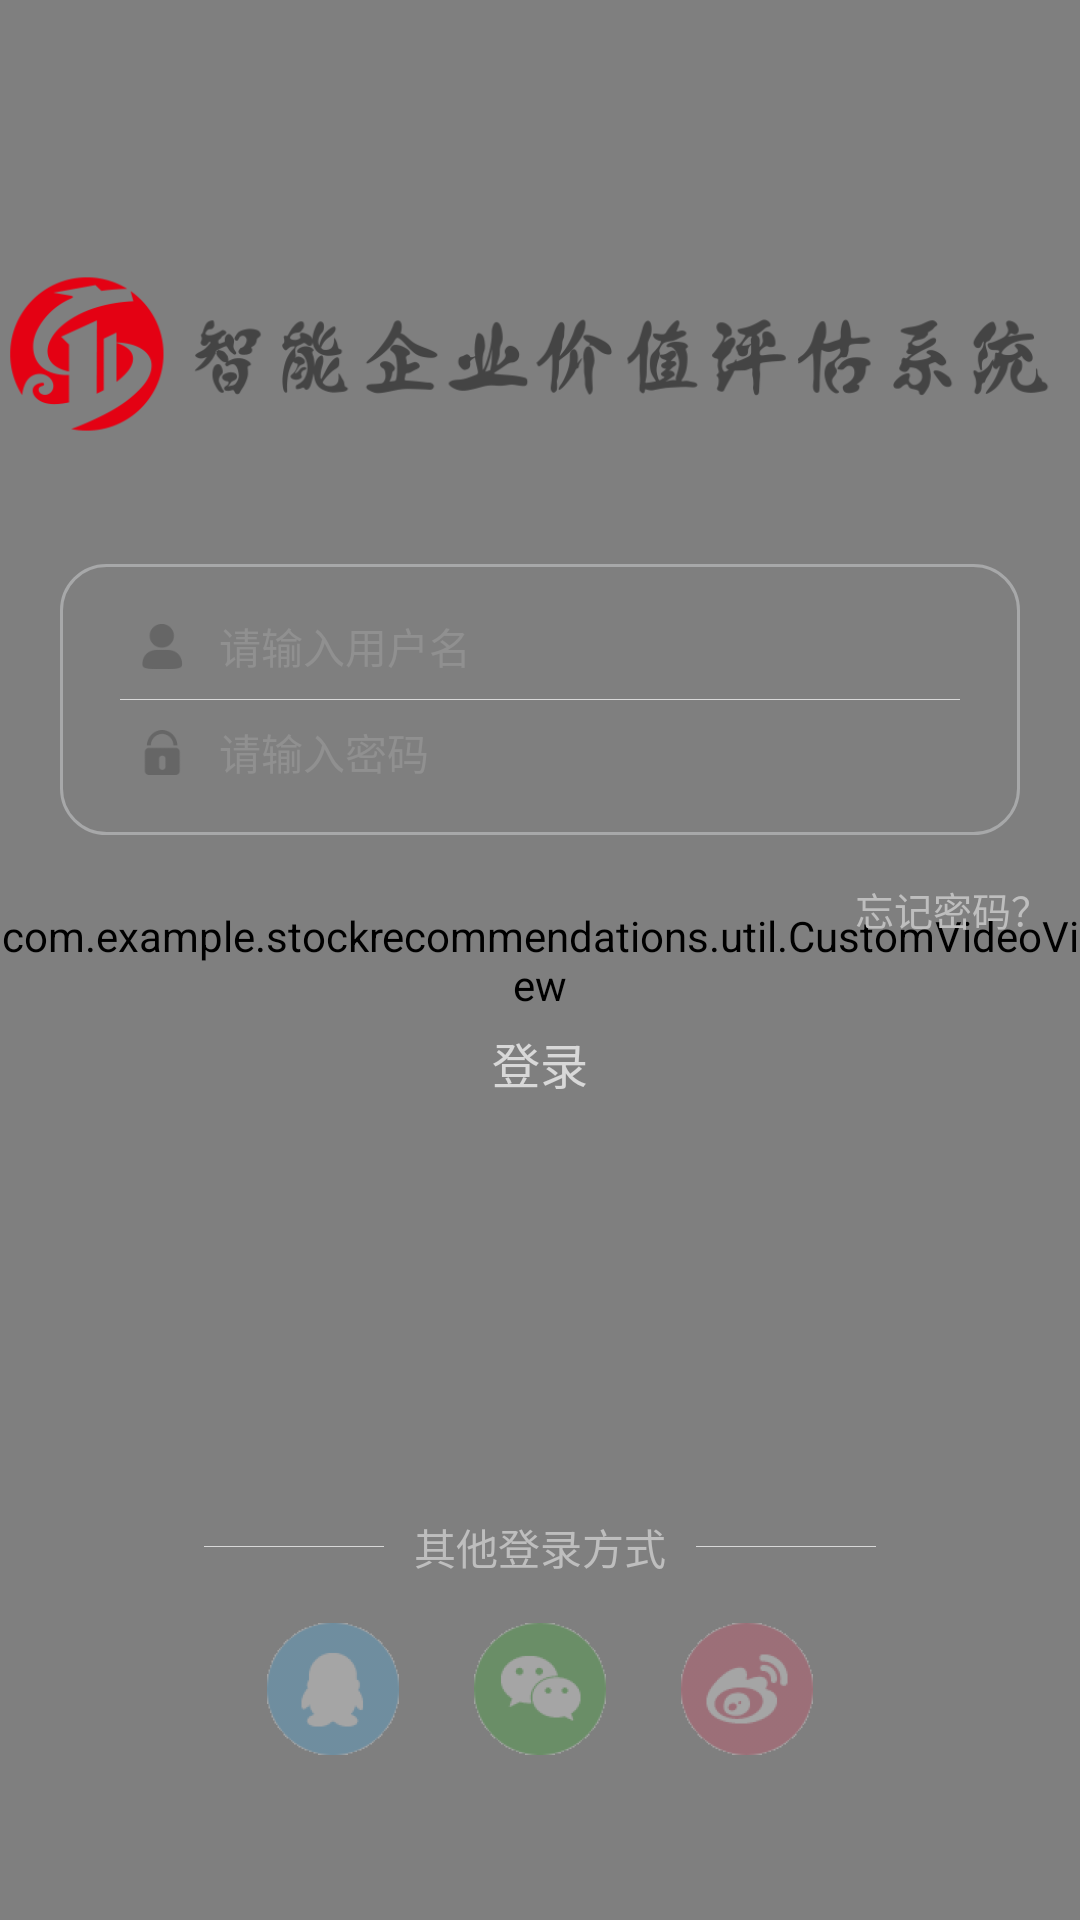

Here is an Android app screen rendered from its layout file. Give the layout XML and the strings, colors and styles it references.
<!-- AndroidManifest.xml: application theme AppTheme -->
<!-- res/layout/activity_login.xml -->
<?xml version="1.0" encoding="utf-8"?>
<RelativeLayout xmlns:android="http://schemas.android.com/apk/res/android"
    android:layout_width="match_parent"
    android:layout_height="match_parent"
    android:background="@color/white">

    <com.example.stockrecommendations.util.CustomVideoView
        android:id="@+id/videoview"
        android:layout_width="match_parent"
        android:layout_height="match_parent"
        android:background="@drawable/login_background"/>
    <View
        android:visibility="invisible"
        android:id="@+id/content_home_exper"
        android:layout_width="wrap_content"
        android:layout_height="0dp"
        android:background="@color/title_blue"
        android:alpha="0.3" />

    <RelativeLayout
        android:visibility="invisible"
        android:layout_below="@+id/content_home_exper"
        android:id="@+id/title"
        android:layout_width="match_parent"
        android:layout_height="48dp"
        android:background="@color/title_blue"
        android:alpha="0.3">

        <TextView
            android:id="@+id/generalTitleLabel"
            android:layout_width="wrap_content"
            android:layout_height="wrap_content"
            android:layout_centerInParent="true"
            android:layout_centerVertical="true"
            android:textSize="17sp"
            android:text="登录"
            android:textColor="@color/white" />

        <TextView
            android:id="@+id/tl_register"
            android:layout_width="wrap_content"
            android:layout_height="wrap_content"
            android:padding="10dp"
            android:layout_alignParentRight="true"
            android:text="注册"
            android:textColor="@color/white"
            android:layout_centerVertical="true"
            android:textSize="16sp"
            android:visibility="gone" />
    </RelativeLayout>

    <ImageView
        android:layout_marginTop="20dp"
        android:id="@+id/logo"
        android:layout_below="@+id/title"
        android:layout_width="wrap_content"
        android:layout_height="100dp"
        android:src="@mipmap/logo"
        android:layout_centerHorizontal="true" />

    <LinearLayout
        android:id="@+id/ll1"
        android:layout_below="@id/logo"
        android:orientation="vertical"
        android:layout_marginLeft="20dp"
        android:layout_marginRight="20dp"
        android:layout_marginTop="20dp"
        android:padding="10dp"
        android:layout_width="match_parent"
        android:layout_height="wrap_content"
        android:background="@drawable/frame_login_background">

        <LinearLayout
            android:padding="5dp"
            android:orientation="horizontal"
            android:layout_width="match_parent"
            android:layout_height="35dp"
            android:focusableInTouchMode="true">

            <ImageView
                android:padding="5dp"
                android:layout_gravity="center_vertical"
                android:layout_marginLeft="5dp"
                android:layout_width="wrap_content"
                android:layout_height="wrap_content"
                android:src="@mipmap/zhanghao" />

            <EditText
                android:enabled="true"
                android:id="@+id/et_user"
                android:layout_gravity="center_vertical"
                android:layout_weight="1"
                android:layout_width="0dp"
                android:layout_height="30dp"
                android:background="@null"
                android:hint="请输入用户名"
                android:maxLength="15"
                android:padding="5dp"
                android:textColor="#909090"
                android:textColorHint="#909090"
                android:textSize="14sp" />
        </LinearLayout>

        <View
            android:layout_width="match_parent"
            android:layout_height="1px"
            android:background="#D8D8D8"
            android:layout_marginLeft="10dp"
            android:layout_marginRight="10dp" />

        <LinearLayout
            android:padding="5dp"
            android:orientation="horizontal"
            android:layout_width="match_parent"
            android:layout_height="35dp"
            android:focusableInTouchMode="true">

            <ImageView
                android:padding="5dp"
                android:layout_gravity="center_vertical"
                android:layout_marginLeft="5dp"
                android:layout_width="wrap_content"
                android:layout_height="wrap_content"
                android:src="@mipmap/mima" />

            <EditText
                android:enabled="true"
                android:id="@+id/et_password"
                android:layout_gravity="center_vertical"
                android:layout_weight="1"
                android:layout_width="0dp"
                android:layout_height="30dp"
                android:background="@null"
                android:hint="请输入密码"
                android:inputType="textPassword"
                android:maxLength="15"
                android:padding="5dp"
                android:textColor="#909090"
                android:textColorHint="#909090"
                android:textSize="14sp" />
        </LinearLayout>
        
        
        
        
        
        

    </LinearLayout>

    <TextView
        android:layout_below="@+id/ll1"
        android:id="@+id/tv_forget_pwd"
        android:layout_width="wrap_content"
        android:layout_height="wrap_content"
        android:text="忘记密码？"
        android:layout_alignParentRight="true"
        android:layout_marginRight="10dp"
        android:layout_marginTop="15dp"
        android:textSize="13sp" />

    <TextView
        android:alpha="0.7"
        android:id="@+id/login"
        android:layout_below="@+id/tv_forget_pwd"
        android:gravity="center"
        android:layout_width="match_parent"
        android:layout_marginTop="20dp"
        android:layout_marginRight="35dp"
        android:layout_marginLeft="35dp"
        android:layout_height="wrap_content"
        android:text="登录"
        android:padding="10dp"
        android:textSize="16sp"
        android:textColor="@color/white" />
    
    <RelativeLayout
        android:visibility="visible"
        android:layout_alignParentBottom="true"
        android:layout_marginBottom="50dp"
        android:layout_width="match_parent"
        android:layout_height="wrap_content">

        <LinearLayout
            android:id="@+id/ll2"
            android:gravity="center"
            android:orientation="horizontal"
            android:layout_width="match_parent"
            android:layout_height="wrap_content">

            <View
                android:layout_width="60dp"
                android:layout_height="1px"
                android:background="#D8D8D8"
                android:layout_marginLeft="10dp"
                android:layout_marginRight="10dp" />

            <TextView
                android:layout_width="wrap_content"
                android:layout_height="wrap_content"
                android:text="其他登录方式" />

            <View
                android:layout_width="60dp"
                android:layout_height="1px"
                android:background="#D8D8D8"
                android:layout_marginLeft="10dp"
                android:layout_marginRight="10dp" />
        </LinearLayout>

        <LinearLayout
            android:alpha="0.3"
            android:orientation="horizontal"
            android:layout_marginTop="10dp"
            android:layout_below="@+id/ll2"
            android:layout_centerHorizontal="true"
            android:layout_width="wrap_content"
            android:layout_height="wrap_content">

            <ImageView
                android:id="@+id/qq_login"
                android:padding="5dp"
                android:layout_width="wrap_content"
                android:layout_height="wrap_content"
                android:src="@mipmap/qq" />

            <ImageView
                android:id="@+id/wechatlog"
                android:layout_marginLeft="15dp"
                android:layout_marginRight="15dp"
                android:padding="5dp"
                android:layout_width="wrap_content"
                android:layout_height="wrap_content"
                android:src="@mipmap/wechat" />

            <ImageView
                android:padding="5dp"
                android:layout_width="wrap_content"
                android:layout_height="wrap_content"
                android:src="@mipmap/weibo" />

        </LinearLayout>

    </RelativeLayout>

</RelativeLayout>
<!-- resources referenced by this layout -->
<resources>
  <color name="title_blue">#65BAD9</color>
  <color name="white">#ffffff</color>
  <!-- drawable frame_login_background (drawable-v24) -->
  <?xml version="1.0" encoding="utf-8"?>
  <shape xmlns:android="http://schemas.android.com/apk/res/android">
      <solid android:color="#00000000" />
      //背景色
  
      <stroke
          android:width="1dp"
          android:color="#a7a8a9" />
      //边框颜色
      <corners android:radius="15dip" />
      <padding
          android:bottom="1dp"
          android:left="1dp"
          android:right="1dp"
          android:top="1dp" />
  </shape>
  <!-- drawable login_background: png bitmap (drawable, 657854 bytes) -->
  <!-- drawable shape_semicircle_redbtn (drawable-v24) -->
  <?xml version="1.0" encoding="UTF-8"?>
  <shape xmlns:android="http://schemas.android.com/apk/res/android"
      android:shape="rectangle"
      android:alpha="0.5">
      
      <solid android:color="@color/title_blue" />
      
      
      <corners android:radius="200dip" />
  
      
      <padding
          android:bottom="10dp"
          android:left="10dp"
          android:right="10dp"
          android:top="10dp" />
  </shape>
  <!-- mipmap logo: png bitmap (mipmap-xhdpi, 32188 bytes) -->
  <!-- mipmap mima: png bitmap (mipmap-xhdpi, 960 bytes) -->
  <!-- mipmap qq: png bitmap (mipmap-xxhdpi, 8131 bytes) -->
  <!-- mipmap wechat: png bitmap (mipmap-xxhdpi, 10143 bytes) -->
  <!-- mipmap weibo: png bitmap (mipmap-xxhdpi, 11845 bytes) -->
  <!-- mipmap zhanghao: png bitmap (mipmap-xhdpi, 924 bytes) -->
  <style name="AppTheme" parent="@android:style/Theme.NoTitleBar">
          
          <item name="windowActionBar">false</item>
          <item name="windowNoTitle">true</item>
          <item name="colorPrimary">@color/colorPrimary</item>
          <item name="colorPrimaryDark">@color/colorPrimaryDark</item>
          <item name="colorAccent">@color/colorAccent</item>
      </style>
  <color name="colorPrimary">#008577</color>
  <color name="colorPrimaryDark">#00574B</color>
  <color name="colorAccent">#D81B60</color>
</resources>
